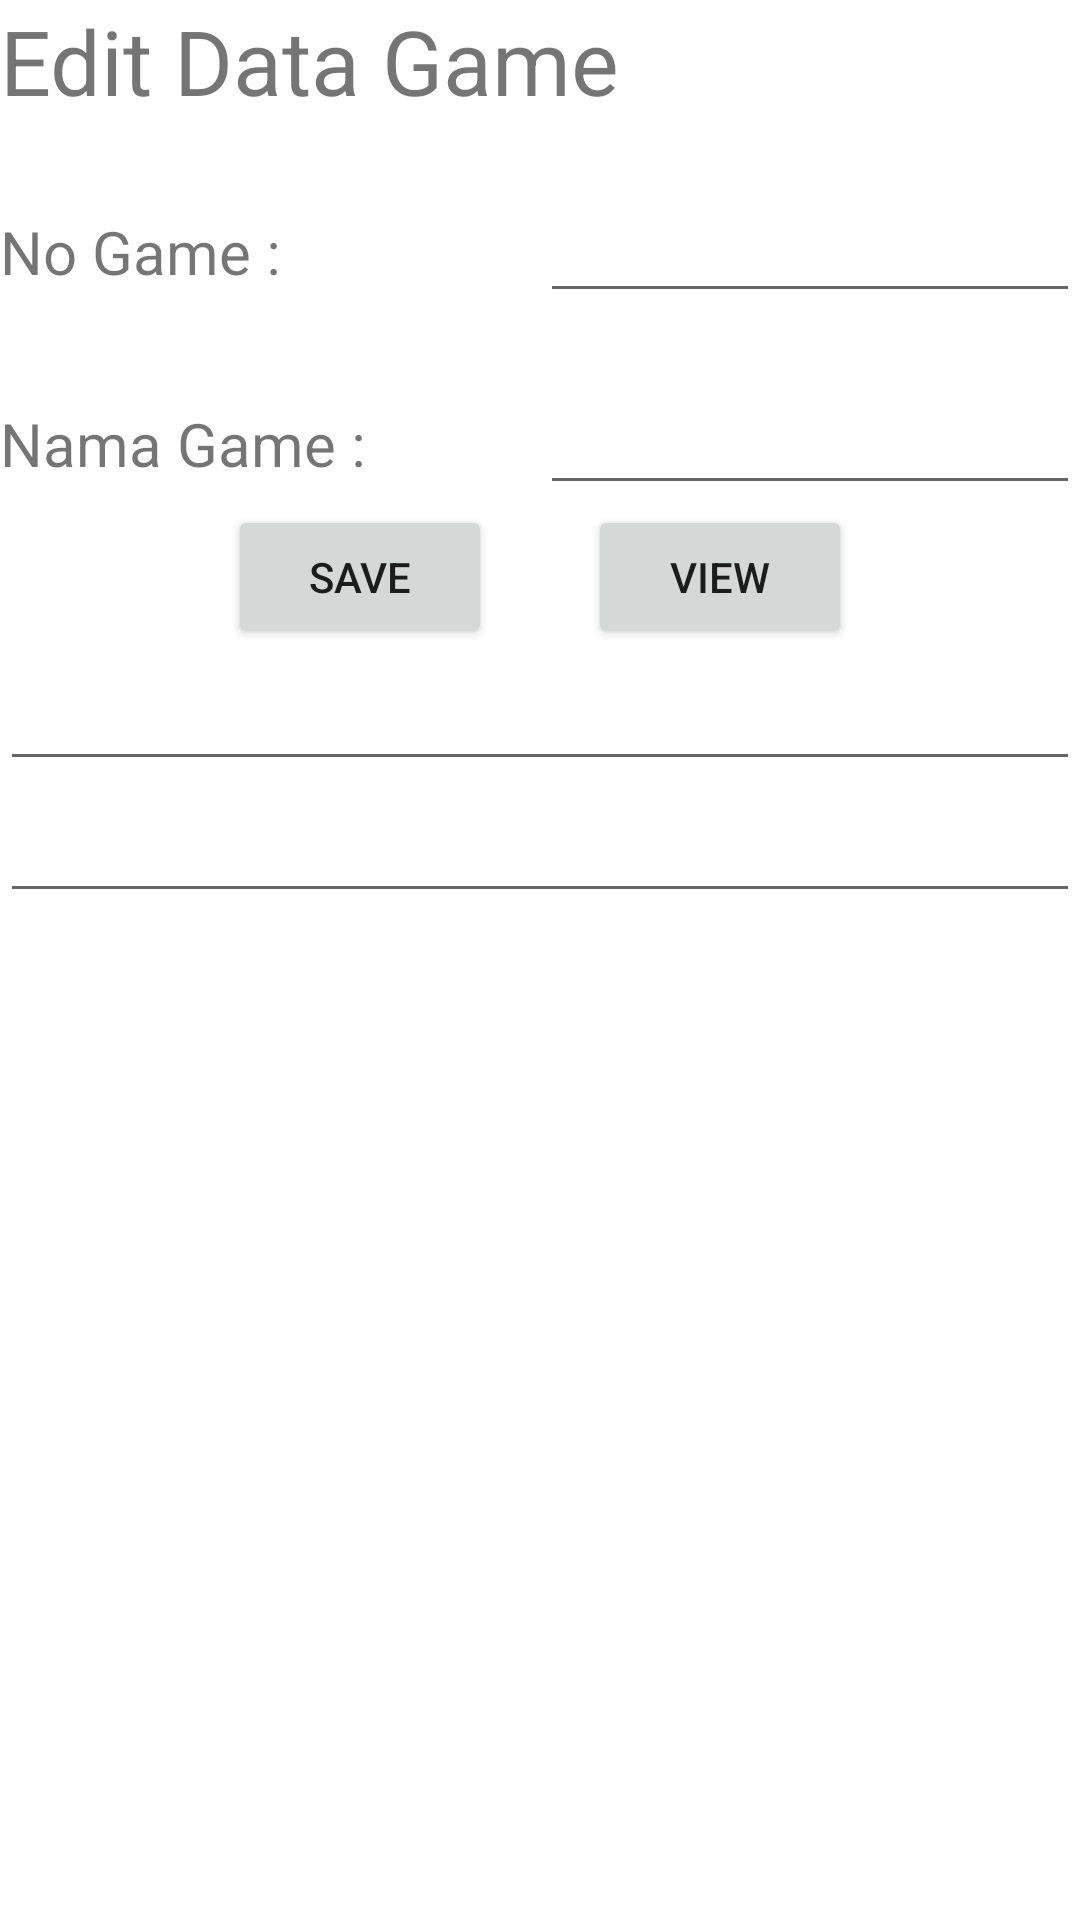

The Android layout XML behind this screen, and the referenced resources:
<!-- AndroidManifest.xml: application theme Theme.Listviewku -->
<!-- res/layout/activity_update_data.xml -->
<?xml version="1.0" encoding="utf-8"?>
<LinearLayout xmlns:android="http://schemas.android.com/apk/res/android"
    xmlns:app="http://schemas.android.com/apk/res-auto"
    xmlns:tools="http://schemas.android.com/tools"
    android:layout_width="match_parent"
    android:orientation="vertical"
    android:layout_height="match_parent"
    tools:context=".UpdateData">

    <TextView
        android:layout_width="match_parent"
        android:layout_height="wrap_content"
        android:text="Edit Data Game"
        android:textSize="30dp"/>
    <LinearLayout
        android:layout_width="match_parent"
        android:layout_height="wrap_content"
        android:layout_marginTop="20dp">
        <TextView
            android:layout_width="match_parent"
            android:layout_height="wrap_content"
            android:text="No Game :"
            android:textSize="20dp"
            android:layout_weight="1"/>
        <EditText
            android:layout_width="match_parent"
            android:layout_height="wrap_content"
            android:id="@+id/noGame"
            android:textSize="20dp"
            android:layout_weight="1"/>
    </LinearLayout>
    <LinearLayout
        android:layout_width="match_parent"
        android:layout_height="wrap_content"
        android:layout_marginTop="20dp">
        <TextView
            android:layout_width="match_parent"
            android:layout_height="wrap_content"
            android:text="Nama Game :"
            android:textSize="20dp"
            android:layout_weight="1"/>
        <EditText
            android:layout_width="match_parent"
            android:layout_height="wrap_content"
            android:id="@+id/editGame"
            android:textSize="20dp"
            android:layout_weight="1"/>
    </LinearLayout>
    <RelativeLayout
        android:layout_width="match_parent"
        android:layout_height="wrap_content"
        android:gravity="center">
        <Button
            android:layout_width="wrap_content"
            android:layout_height="wrap_content"
            android:id="@+id/btnEdit"
            android:text="SAVE"/>
        <Button
            android:layout_width="wrap_content"
            android:layout_height="wrap_content"
            android:layout_marginLeft="120dp"
            android:id="@+id/btnListview"
            android:text="VIEW"/>
    </RelativeLayout>
    <EditText
        android:layout_width="match_parent"
        android:layout_height="wrap_content"
        android:id="@+id/kodehasil"
        android:textSize="20dp"/>
    <EditText
        android:layout_width="match_parent"
        android:layout_height="wrap_content"
        android:id="@+id/hasileditgame"
        android:textSize="20dp"/>
</LinearLayout>
<!-- resources referenced by this layout -->
<resources>
  <style name="Theme.Listviewku" parent="Theme.MaterialComponents.DayNight.DarkActionBar">
          
          <item name="colorPrimary">@color/purple_500</item>
          <item name="colorPrimaryVariant">@color/purple_700</item>
          <item name="colorOnPrimary">@color/white</item>
          
          <item name="colorSecondary">@color/teal_200</item>
          <item name="colorSecondaryVariant">@color/teal_700</item>
          <item name="colorOnSecondary">@color/black</item>
          
          <item name="android:statusBarColor" tools:targetApi="l">?attr/colorPrimaryVariant</item>
          
      </style>
  <!-- not gathered from this repository: default colours our renderer supplied (Android Studio template values) -->
  <color name="purple_500">#FF6200EE</color>
  <color name="purple_700">#FF3700B3</color>
  <color name="teal_200">#FF03DAC5</color>
  <color name="teal_700">#FF018786</color>
  <color name="black">#FF000000</color>
  <color name="white">#FFFFFFFF</color>
</resources>
